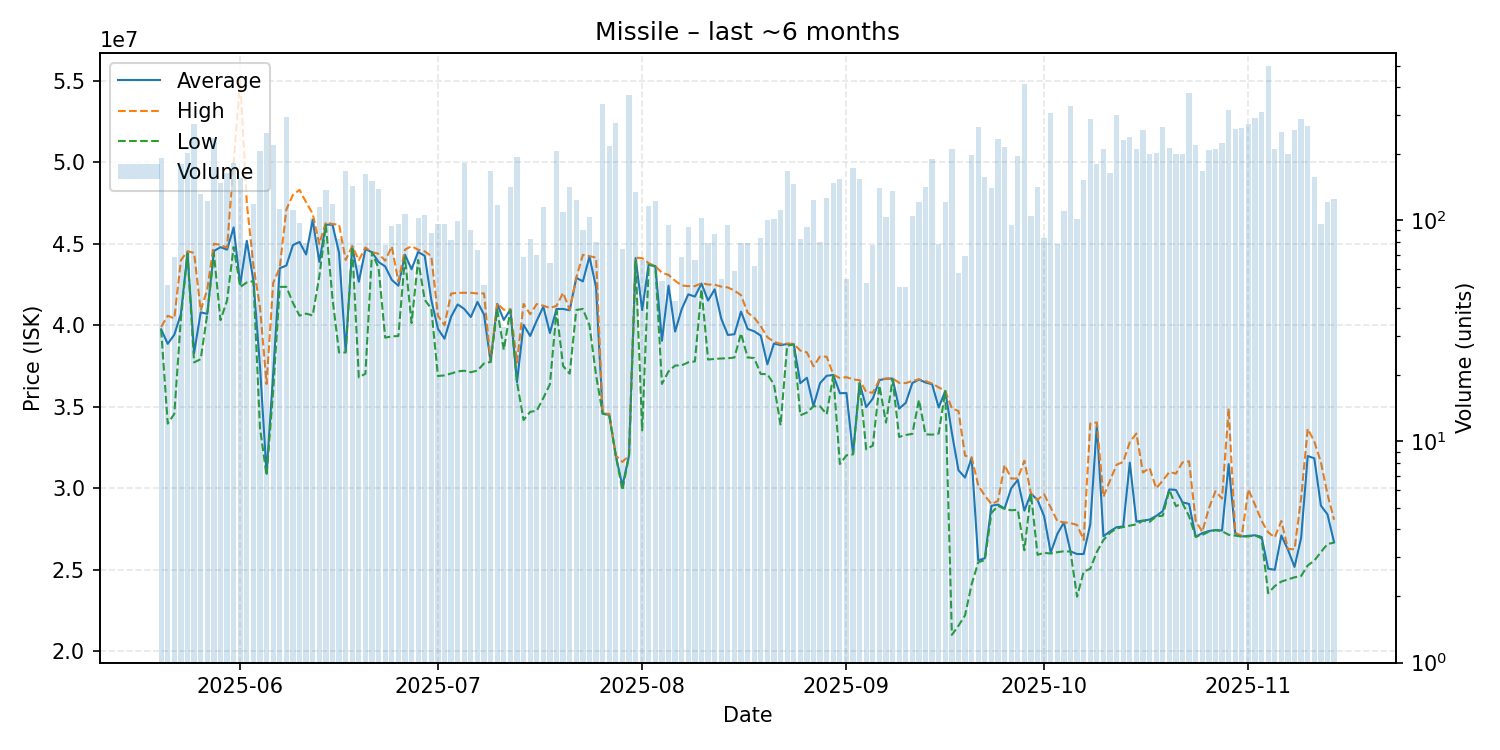

Values plotted in this chart, from the file beside it:
date, average, highest, lowest, order_count, volume
2025-05-20, 39750000, 39900000, 39720000, 64, 192
2025-05-21, 38861176, 40580000, 33965000, 34, 51
2025-05-22, 39423235, 40420000, 34570000, 42, 68
2025-05-23, 40700000, 43990000, 40445000, 77, 179
2025-05-24, 44450000, 44540000, 44410000, 78, 201
2025-05-25, 38290000, 44440000, 37725000, 91, 273
2025-05-26, 40790000, 40900000, 37920000, 59, 132
2025-05-27, 40700000, 42210000, 40680000, 71, 122
2025-05-28, 44550000, 45000000, 44420000, 91, 236
2025-05-29, 44790000, 44930000, 40310000, 61, 148
2025-05-30, 44640000, 44760000, 41510000, 70, 164
2025-05-31, 46000000, 50000000, 44800000, 77, 181
2025-06-01, 42500000, 55000000, 42350000, 93, 156
2025-06-02, 45181795, 47490000, 42625000, 59, 78
2025-06-03, 42750000, 43680000, 42710000, 76, 118
2025-06-04, 37480000, 41100000, 33690000, 76, 206
2025-06-05, 30910000, 36400000, 30790000, 105, 248
2025-06-06, 37030000, 42600000, 35990000, 99, 219
2025-06-07, 43500000, 43530000, 42350000, 77, 113
2025-06-08, 43660000, 47100000, 42360000, 102, 294
2025-06-09, 44920000, 48000000, 41370000, 72, 111
2025-06-10, 45110103, 48305000, 40590000, 60, 97
2025-06-11, 44340000, 47540000, 40715000, 50, 79
2025-06-12, 46460000, 46840000, 40600000, 58, 102
2025-06-13, 43890000, 44980000, 43000000, 64, 115
2025-06-14, 46170000, 46320000, 46140000, 76, 137
2025-06-15, 46170000, 46200000, 41650000, 67, 119
2025-06-16, 44442805, 46180000, 38330000, 50, 82
2025-06-17, 38390000, 44000000, 38330000, 50, 167
2025-06-18, 44840000, 44850000, 44825000, 61, 143
2025-06-19, 42666508, 43990000, 36800000, 44, 63
2025-06-20, 44670000, 44770000, 37030000, 53, 162
2025-06-21, 44480000, 44490000, 44470000, 67, 151
2025-06-22, 43880000, 44380000, 43500000, 66, 139
2025-06-23, 43609610, 43960000, 39240000, 33, 77
2025-06-24, 42784773, 44840000, 39320000, 44, 94
2025-06-25, 42425208, 42680000, 39340000, 55, 96
2025-06-26, 44330000, 44640000, 44170000, 58, 107
2025-06-27, 43436190, 44850000, 40140000, 37, 63
2025-06-28, 44495000, 44630000, 44000000, 58, 102
2025-06-29, 44260000, 44530000, 41560000, 57, 106
2025-06-30, 41555568, 44240000, 41020000, 42, 88
2025-07-01, 39786771, 40590000, 36890000, 49, 96
2025-07-02, 39176979, 40000000, 36925000, 46, 96
2025-07-03, 40522469, 41945000, 37040000, 48, 81
2025-07-04, 41277980, 41990000, 37170000, 49, 99
2025-07-05, 41000000, 41990000, 37210000, 69, 181
2025-07-06, 40505000, 41990000, 37120000, 50, 90
2025-07-07, 41432192, 41950000, 37220000, 42, 73
2025-07-08, 40657059, 41955000, 37660000, 31, 51
2025-07-09, 37760000, 37780000, 37750000, 56, 167
2025-07-10, 41310000, 41340000, 40960000, 61, 117
2025-07-11, 40326667, 40950000, 38500000, 23, 33
2025-07-12, 40970000, 40990000, 40920000, 63, 141
2025-07-13, 36510000, 37710000, 36510000, 61, 193
2025-07-14, 40028971, 41310000, 34190000, 43, 68
2025-07-15, 39342439, 40680000, 34690000, 52, 82
2025-07-16, 40281143, 41300000, 34755000, 37, 70
2025-07-17, 41140000, 41200000, 35540000, 44, 115
2025-07-18, 39525312, 41060000, 36380000, 43, 64
... 119 more rows
